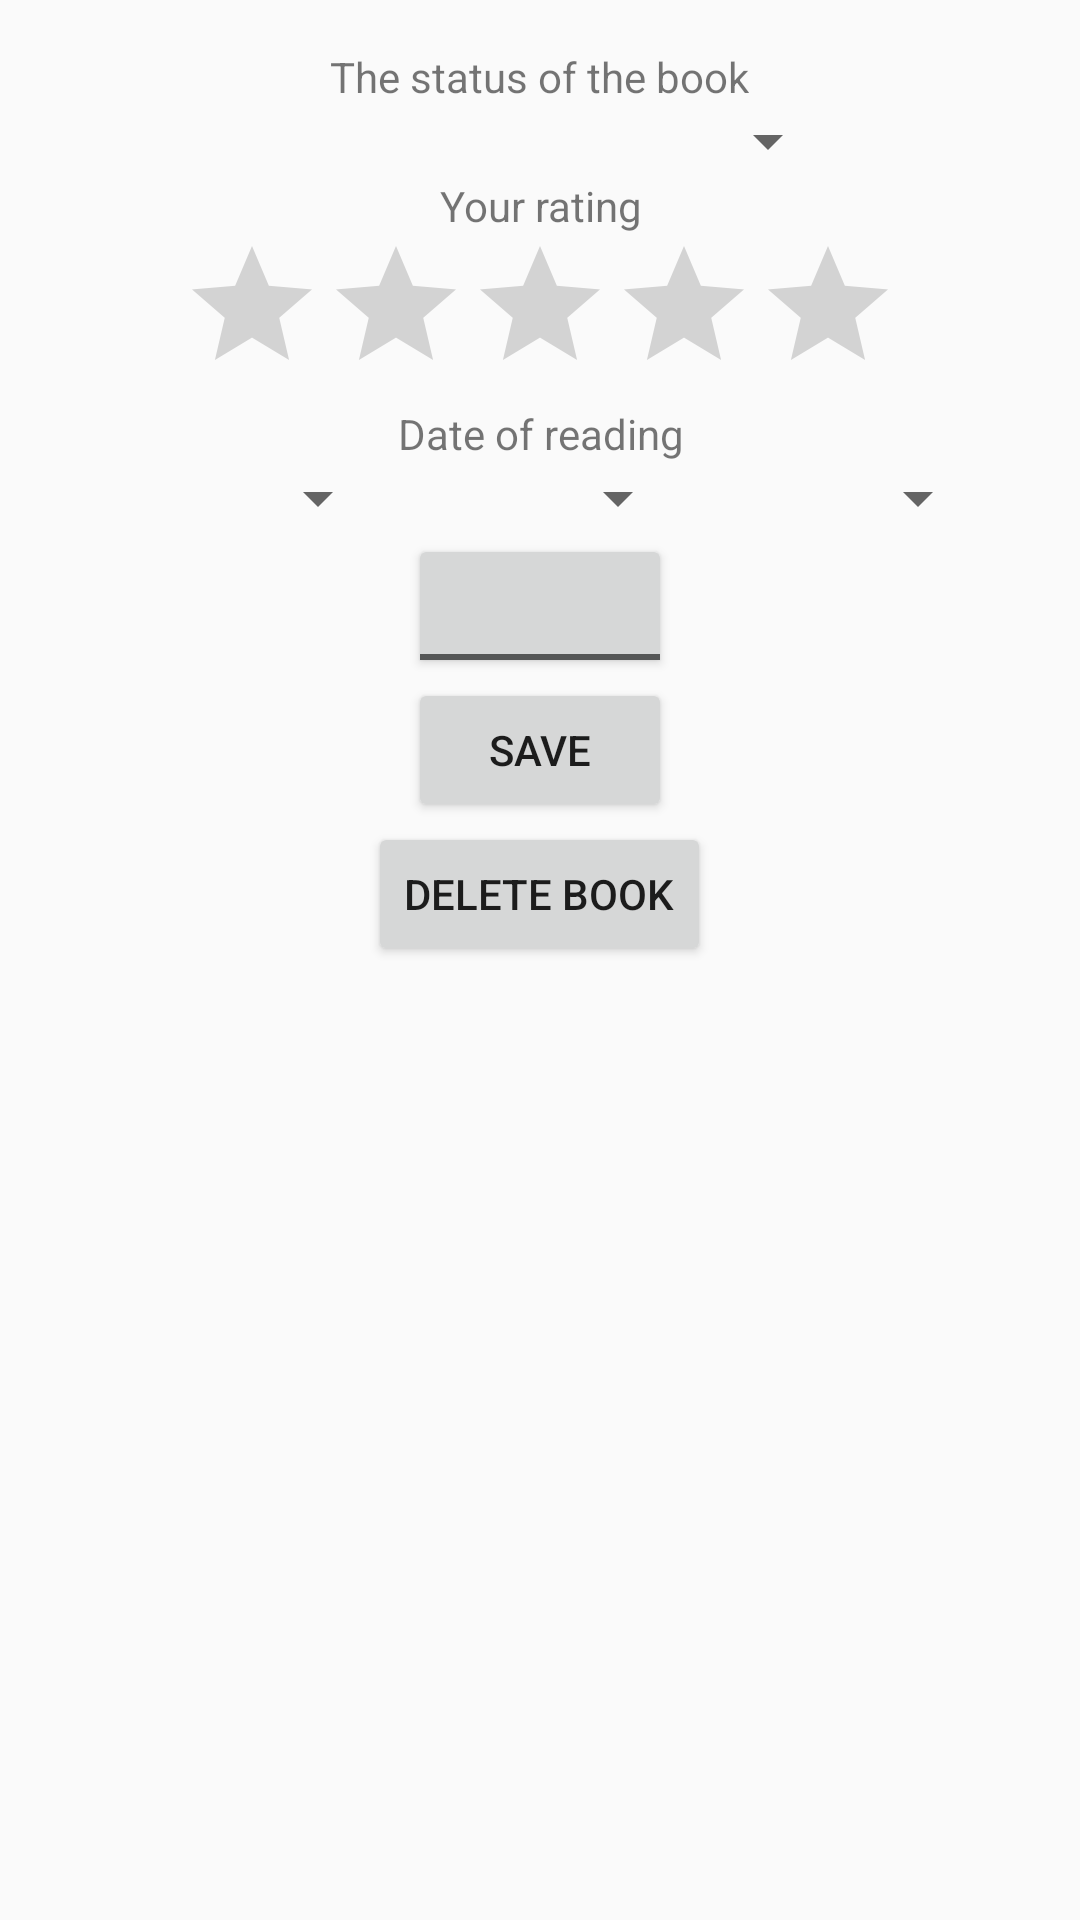

Reconstruct the res/layout file that produces this screen, plus the resources it refers to.
<!-- AndroidManifest.xml: application theme AppTheme -->
<!-- res/layout/window_edd_book.xml -->
<?xml version="1.0" encoding="utf-8"?>
<LinearLayout xmlns:android="http://schemas.android.com/apk/res/android"
    android:layout_width="match_parent"
    android:layout_height="match_parent"
    android:gravity="center_horizontal"
    android:orientation="vertical"
    android:padding="16dp">

    <TextView
        android:layout_width="wrap_content"
        android:layout_height="wrap_content"
        android:gravity="center_horizontal"
        android:text="The status of the book" />

    <Spinner
        android:id="@+id/spinner_status"
        android:layout_width="200dp"
        android:layout_height="wrap_content" />

    <TextView
        android:layout_width="wrap_content"
        android:layout_height="wrap_content"
        android:gravity="center_horizontal"
        android:text="Your rating" />

    <RatingBar
        android:id="@+id/rating_edit_book"
        android:layout_width="wrap_content"
        android:layout_height="wrap_content" />

    <TextView
        android:layout_width="wrap_content"
        android:layout_height="wrap_content"
        android:gravity="center_horizontal"
        android:text="Date of reading" />

    <LinearLayout
        android:layout_width="wrap_content"
        android:layout_height="wrap_content"
        android:orientation="horizontal">

        <Spinner
            android:id="@+id/spinner_number_date"
            android:layout_width="100dp"
            android:layout_height="wrap_content" />

        <Spinner
            android:id="@+id/spinner_month_date"
            android:layout_width="100dp"
            android:layout_height="wrap_content" />

        <Spinner
            android:id="@+id/spinner_year_date"
            android:layout_width="100dp"
            android:layout_height="wrap_content" />

    </LinearLayout>

    <ToggleButton
        android:id="@+id/btn_favorite"
        android:layout_width="wrap_content"
        android:layout_height="wrap_content"
        android:textOff=""
        android:textOn="" />

    <Button
        android:id="@+id/btn_save"
        android:layout_width="wrap_content"
        android:layout_height="wrap_content"
        android:text="Save" />

    <Button
        android:id="@+id/btn_delete_book"
        android:layout_width="wrap_content"
        android:layout_height="wrap_content"
        android:text="Delete book" />

</LinearLayout>
<!-- resources referenced by this layout -->
<resources>
  <style name="AppTheme" parent="Theme.AppCompat.Light.NoActionBar">
          <item name="colorPrimary">@color/color_primary</item>
          <item name="colorPrimaryDark">@color/color_primary_dark</item>
          <item name="colorAccent">@color/color_accent</item>
      </style>
  <color name="color_primary">#79a7b6</color>
  <color name="color_primary_dark">#4a7886</color>
  <color name="color_accent">#678f9c</color>
</resources>
